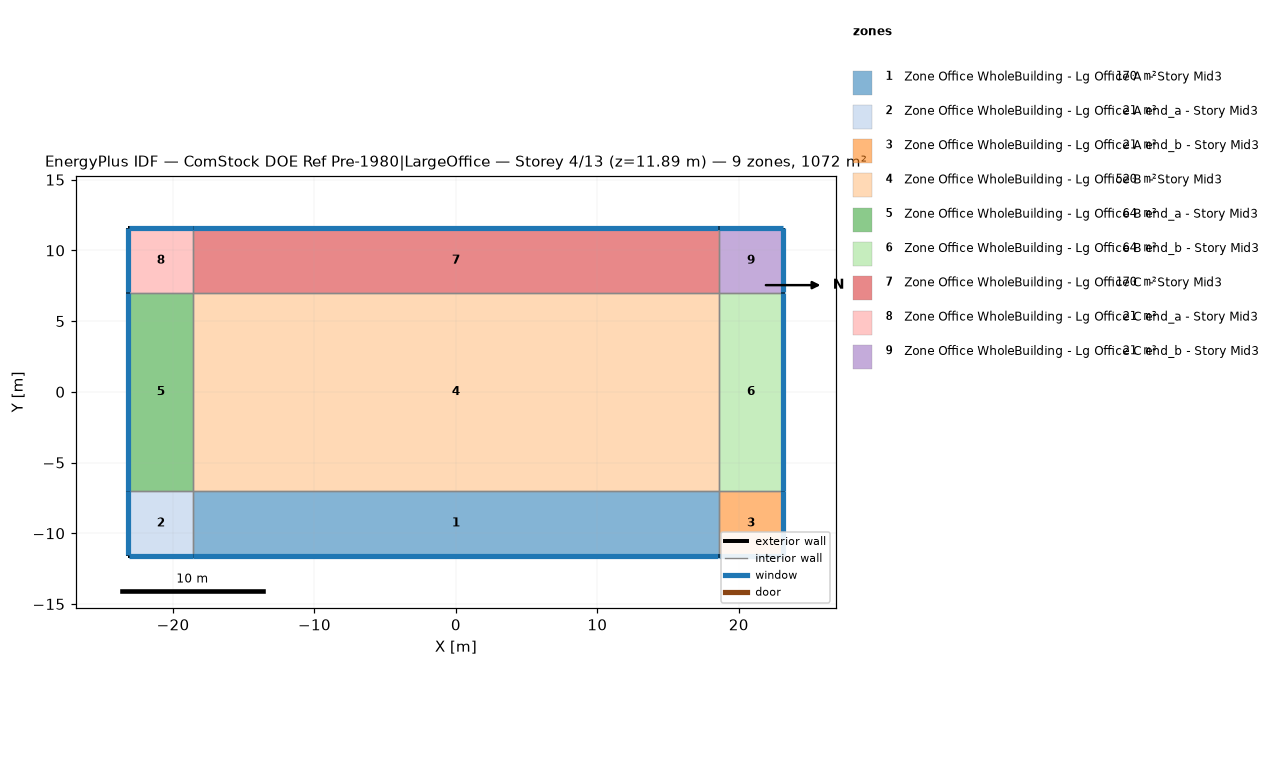
=== STOREY PLAN SPEC (per zone: floor XY polygon, exterior-wall plan segments, windows/doors) ===
zone 1: Zone Office WholeBuilding - Lg Office A  - Story Mid3  (169.9 m²)
  floor: (-18.58, -11.58) (-18.58, -7.00) (18.58, -7.00) (18.58, -11.58)
  exterior wall: (18.58, -11.58) – (-18.58, -11.58)  [37.2 m]
    window: (-18.55, -11.58) – (18.55, -11.58)  [55.9 m²]
  interior walls: 3
zone 2: Zone Office WholeBuilding - Lg Office A end_a - Story Mid3  (20.9 m²)
  floor: (-23.15, -11.58) (-23.15, -7.00) (-18.58, -7.00) (-18.58, -11.58)
  exterior wall: (-23.15, -11.58) – (-23.15, -7.00)  [4.6 m]
    window: (-23.15, -7.03) – (-23.15, -11.55)  [6.9 m²]
  exterior wall: (-18.58, -11.58) – (-23.15, -11.58)  [4.6 m]
    window: (-23.13, -11.58) – (-18.60, -11.58)  [6.9 m²]
  interior walls: 2
zone 3: Zone Office WholeBuilding - Lg Office A end_b - Story Mid3  (20.9 m²)
  floor: (18.58, -11.58) (18.58, -7.00) (23.15, -7.00) (23.15, -11.58)
  exterior wall: (23.15, -7.00) – (23.15, -11.58)  [4.6 m]
    window: (23.15, -11.55) – (23.15, -7.03)  [6.9 m²]
  exterior wall: (23.15, -11.58) – (18.58, -11.58)  [4.6 m]
    window: (18.60, -11.58) – (23.13, -11.58)  [6.9 m²]
  interior walls: 2
zone 4: Zone Office WholeBuilding - Lg Office B  - Story Mid3  (520.5 m²)
  floor: (-18.58, -7.00) (-18.58, 7.00) (18.58, 7.00) (18.58, -7.00)
  interior walls: 4
zone 5: Zone Office WholeBuilding - Lg Office B end_a - Story Mid3  (64.0 m²)
  floor: (-23.15, -7.00) (-23.15, 7.00) (-18.58, 7.00) (-18.58, -7.00)
  exterior wall: (-23.15, -7.00) – (-23.15, 7.00)  [14.0 m]
    window: (-23.15, 6.98) – (-23.15, -6.98)  [21.1 m²]
  interior walls: 3
zone 6: Zone Office WholeBuilding - Lg Office B end_b - Story Mid3  (64.0 m²)
  floor: (18.58, -7.00) (18.58, 7.00) (23.15, 7.00) (23.15, -7.00)
  exterior wall: (23.15, 7.00) – (23.15, -7.00)  [14.0 m]
    window: (23.15, -6.98) – (23.15, 6.98)  [21.1 m²]
  interior walls: 3
zone 7: Zone Office WholeBuilding - Lg Office C  - Story Mid3  (169.9 m²)
  floor: (-18.58, 7.00) (-18.58, 11.58) (18.58, 11.58) (18.58, 7.00)
  exterior wall: (-18.58, 11.58) – (18.58, 11.58)  [37.2 m]
    window: (18.55, 11.58) – (-18.55, 11.58)  [55.9 m²]
  interior walls: 3
zone 8: Zone Office WholeBuilding - Lg Office C end_a - Story Mid3  (20.9 m²)
  floor: (-23.15, 7.00) (-23.15, 11.58) (-18.58, 11.58) (-18.58, 7.00)
  exterior wall: (-23.15, 7.00) – (-23.15, 11.58)  [4.6 m]
    window: (-23.15, 11.55) – (-23.15, 7.03)  [6.9 m²]
  exterior wall: (-23.15, 11.58) – (-18.58, 11.58)  [4.6 m]
    window: (-18.60, 11.58) – (-23.13, 11.58)  [6.9 m²]
  interior walls: 2
zone 9: Zone Office WholeBuilding - Lg Office C end_b - Story Mid3  (20.9 m²)
  floor: (18.58, 7.00) (18.58, 11.58) (23.15, 11.58) (23.15, 7.00)
  exterior wall: (18.58, 11.58) – (23.15, 11.58)  [4.6 m]
    window: (23.13, 11.58) – (18.60, 11.58)  [6.9 m²]
  exterior wall: (23.15, 11.58) – (23.15, 7.00)  [4.6 m]
    window: (23.15, 7.03) – (23.15, 11.55)  [6.9 m²]
  interior walls: 2

=== DERIVED (storey summary) ===
Building: ComStock DOE Ref Pre-1980|LargeOffice
Storey: 4 of 13  (floor level z = 11.89 m)
Storey gross floor area: 1072.0 m²
Zones on this storey: 9
  - Zone Office WholeBuilding - Lg Office A  - Story Mid3: floor 169.9 m²; exterior wall 37.2 m (147.2 m²); 1 window(s) 55.9 m²; WWR 38.0%
  - Zone Office WholeBuilding - Lg Office A end_a - Story Mid3: floor 20.9 m²; exterior wall 9.1 m (36.2 m²); 2 window(s) 13.8 m²; WWR 38.0%
  - Zone Office WholeBuilding - Lg Office A end_b - Story Mid3: floor 20.9 m²; exterior wall 9.1 m (36.2 m²); 2 window(s) 13.8 m²; WWR 38.0%
  - Zone Office WholeBuilding - Lg Office B  - Story Mid3: floor 520.5 m²
  - Zone Office WholeBuilding - Lg Office B end_a - Story Mid3: floor 64.0 m²; exterior wall 14.0 m (55.5 m²); 1 window(s) 21.1 m²; WWR 38.0%
  - Zone Office WholeBuilding - Lg Office B end_b - Story Mid3: floor 64.0 m²; exterior wall 14.0 m (55.5 m²); 1 window(s) 21.1 m²; WWR 38.0%
  - Zone Office WholeBuilding - Lg Office C  - Story Mid3: floor 169.9 m²; exterior wall 37.2 m (147.2 m²); 1 window(s) 55.9 m²; WWR 38.0%
  - Zone Office WholeBuilding - Lg Office C end_a - Story Mid3: floor 20.9 m²; exterior wall 9.1 m (36.2 m²); 2 window(s) 13.8 m²; WWR 38.0%
  - Zone Office WholeBuilding - Lg Office C end_b - Story Mid3: floor 20.9 m²; exterior wall 9.1 m (36.2 m²); 2 window(s) 13.8 m²; WWR 38.0%
Zone adjacency (shared interzone walls):
  - Zone Office WholeBuilding - Lg Office A  - Story Mid3 ↔ Zone Office WholeBuilding - Lg Office A end_a - Story Mid3
  - Zone Office WholeBuilding - Lg Office A  - Story Mid3 ↔ Zone Office WholeBuilding - Lg Office A end_b - Story Mid3
  - Zone Office WholeBuilding - Lg Office A  - Story Mid3 ↔ Zone Office WholeBuilding - Lg Office B  - Story Mid3
  - Zone Office WholeBuilding - Lg Office A end_a - Story Mid3 ↔ Zone Office WholeBuilding - Lg Office B end_a - Story Mid3
  - Zone Office WholeBuilding - Lg Office A end_b - Story Mid3 ↔ Zone Office WholeBuilding - Lg Office B end_b - Story Mid3
  - Zone Office WholeBuilding - Lg Office B  - Story Mid3 ↔ Zone Office WholeBuilding - Lg Office B end_a - Story Mid3
  - Zone Office WholeBuilding - Lg Office B  - Story Mid3 ↔ Zone Office WholeBuilding - Lg Office B end_b - Story Mid3
  - Zone Office WholeBuilding - Lg Office B  - Story Mid3 ↔ Zone Office WholeBuilding - Lg Office C  - Story Mid3
  - Zone Office WholeBuilding - Lg Office B end_a - Story Mid3 ↔ Zone Office WholeBuilding - Lg Office C end_a - Story Mid3
  - Zone Office WholeBuilding - Lg Office B end_b - Story Mid3 ↔ Zone Office WholeBuilding - Lg Office C end_b - Story Mid3
  - Zone Office WholeBuilding - Lg Office C  - Story Mid3 ↔ Zone Office WholeBuilding - Lg Office C end_a - Story Mid3
  - Zone Office WholeBuilding - Lg Office C  - Story Mid3 ↔ Zone Office WholeBuilding - Lg Office C end_b - Story Mid3